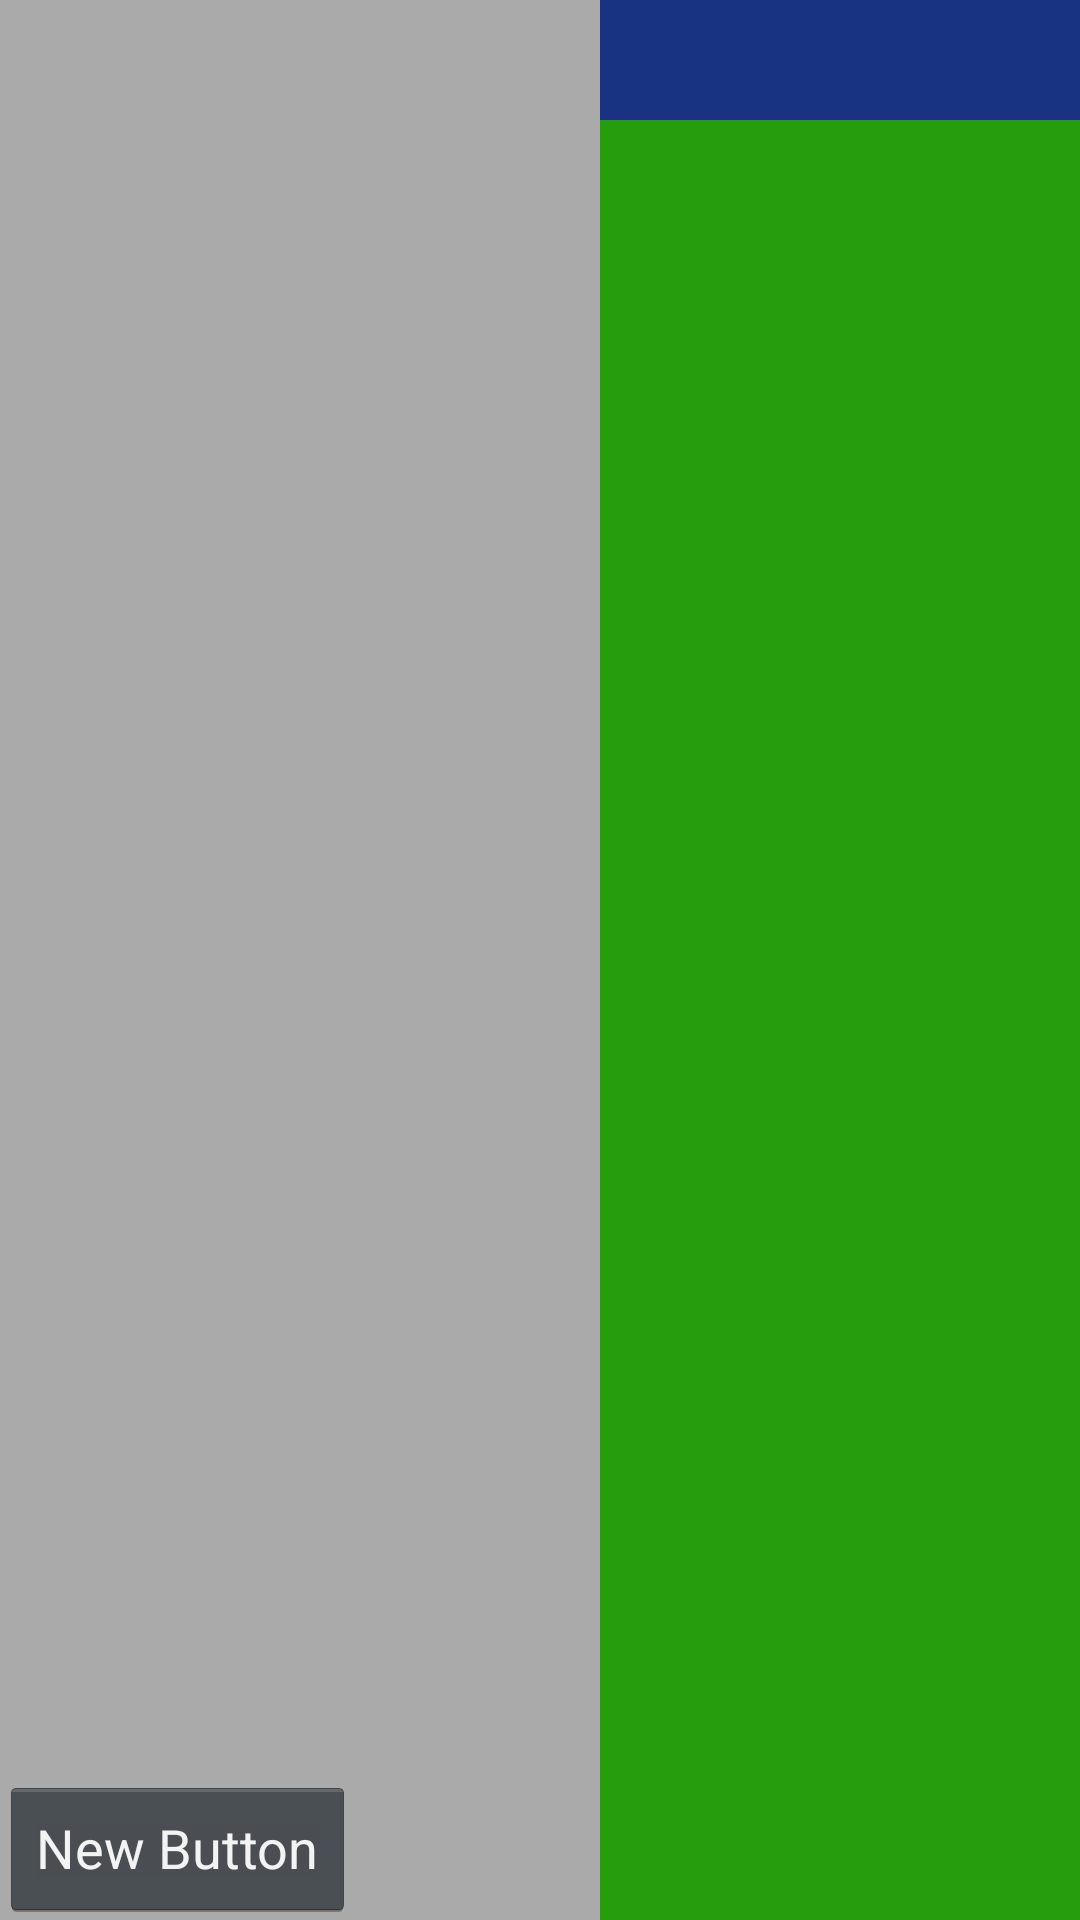

The Android layout XML behind this screen, and the referenced resources:
<!-- AndroidManifest.xml: application theme AirspaceControl.Theme -->
<!-- res/layout/main.xml -->
<?xml version="1.0" encoding="utf-8"?>
<RelativeLayout xmlns:android="http://schemas.android.com/apk/res/android"
              android:orientation="vertical"
              android:layout_width="match_parent"
              android:layout_height="match_parent" android:background="#269d0d"
              android:id="@+id/layout_root">

    <RelativeLayout
            android:layout_width="200dp"
            android:layout_height="match_parent"
            android:layout_alignParentLeft="true"
            android:id="@+id/layout_panel"
            android:layout_alignParentTop="true" android:layout_alignParentBottom="true"
            android:background="@android:color/darker_gray">
        <ListView
                android:layout_width="wrap_content"
                android:layout_height="wrap_content"
                android:id="@+id/listview_tasks" android:layout_alignParentTop="true"
                android:layout_above="@+id/layout_controls"/>
        <LinearLayout
                android:orientation="vertical"
                android:layout_width="match_parent"
                android:layout_height="wrap_content" android:layout_alignParentBottom="true"
                android:id="@+id/layout_controls">
            <Button
                    android:layout_width="wrap_content"
                    android:layout_height="wrap_content"
                    android:text="New Button"
                    android:id="@+id/button"/>
        </LinearLayout>
    </RelativeLayout>
    <RelativeLayout
            android:layout_width="match_parent"
            android:layout_height="40dp" android:background="#183382" android:layout_alignParentLeft="false"
            android:layout_alignParentTop="true"
            android:id="@+id/layout_status" android:layout_toRightOf="@+id/layout_panel">
    </RelativeLayout>
</RelativeLayout>
<!-- resources referenced by this layout -->
<resources>
  <style name="AirspaceControl.Theme" parent="android:Theme.Holo.NoActionBar.Fullscreen">
  
      </style>
</resources>
